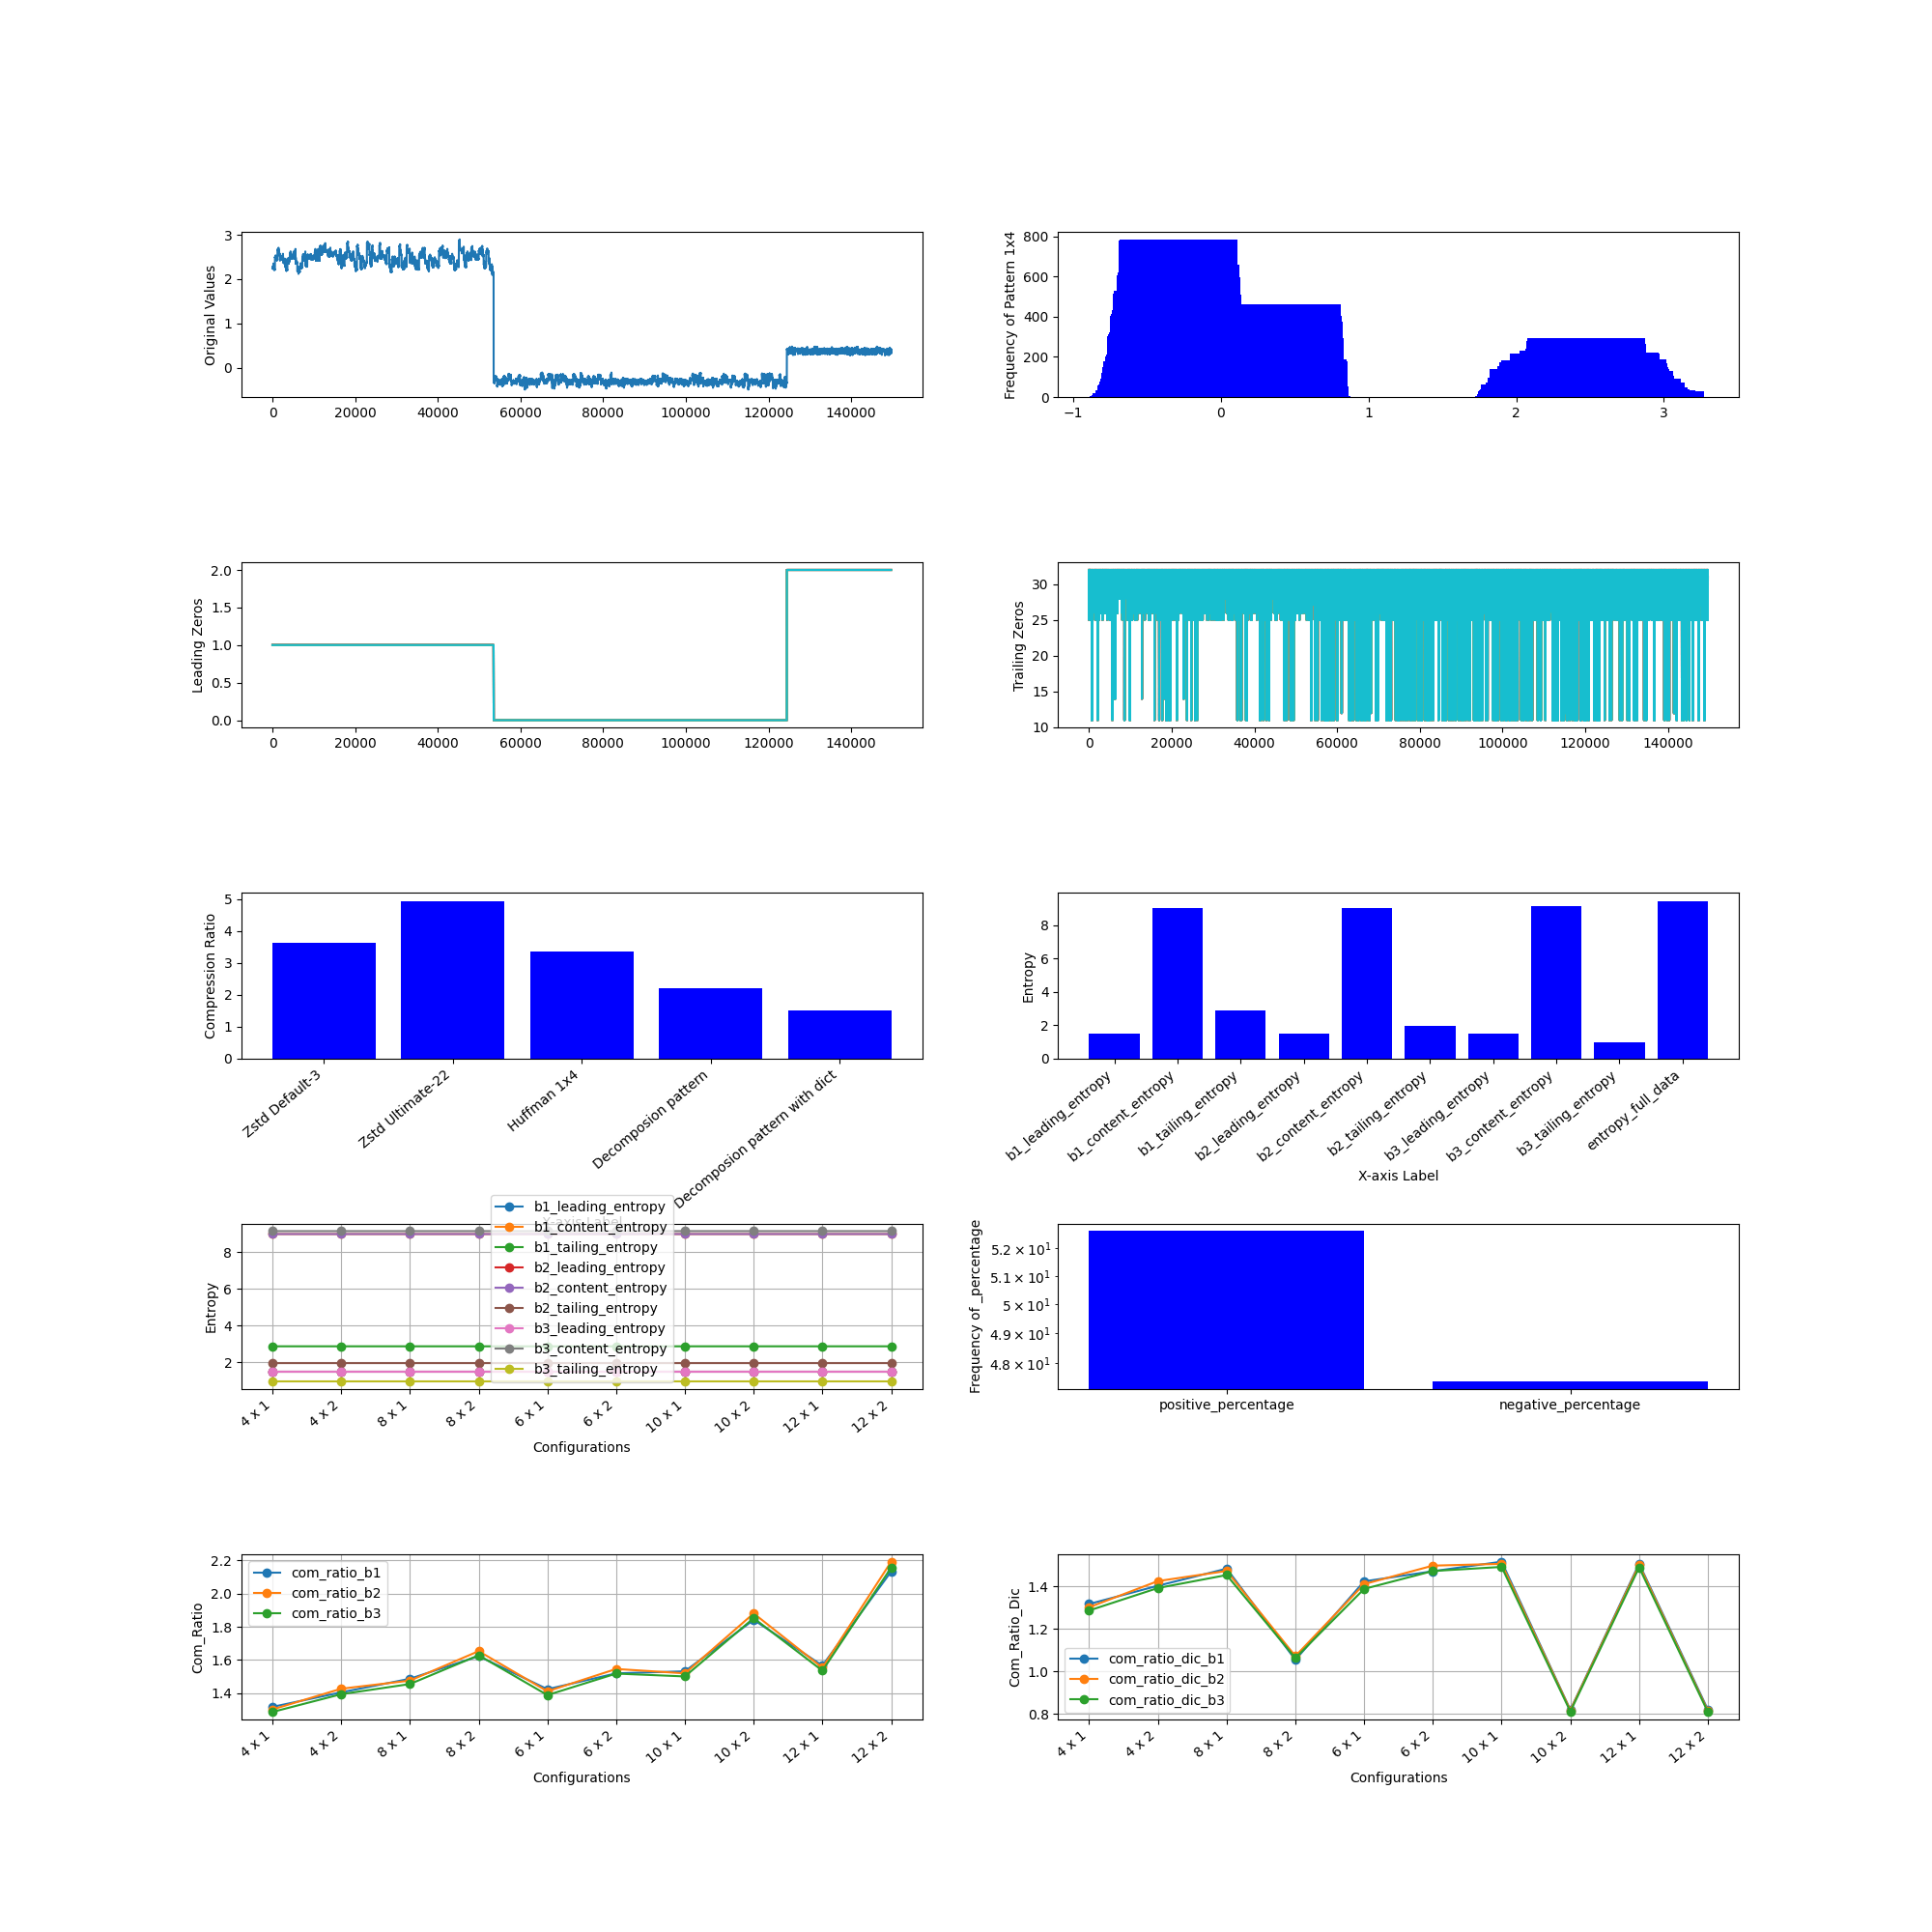

The data file committed next to this chart (first rows):
, M, N, Original Size (bits), b1_leading_compressed_size, b1_leading_encoded_size, b1_leading_dic_size_bits, b1_leading_entropy, b2_leading_compressed_size, b2_leading_encoded_size, b2_leading_dic_size_bits, b2_leading_entropy, b3_leading_compressed_size, b3_leading_encoded_size, b3_leading_dic_size_bits, b3_leading_entropy, b1_content_compressed_size, b1_content_encoded_size, b1_content_dic_size_bits, b1_content_entropy, b2_content_compressed_size, b2_content_encoded_size, b2_content_dic_size_bits, b2_content_entropy
0, 4, 1, 4788768, 105962, 105932, 30, 1.474, 167415, 167385, 30, 1.474, 270941, 270911, 30, 1.474, 526313, 526176, 137, 9, 396546, 396409, 137, 9
1, 4, 2, 4788768, 63455, 63410, 45, 1.474, 163089, 163028, 61, 1.474, 269049, 268960, 89, 1.474, 414059, 412706, 1353, 9, 278406, 277515, 891, 9
2, 8, 1, 4788768, 53015, 52969, 46, 1.474, 83742, 83696, 46, 1.474, 135508, 135462, 46, 1.474, 290011, 285466, 4545, 9, 210794, 206919, 3875, 9
3, 8, 2, 4788768, 31785, 31708, 77, 1.474, 81619, 81518, 101, 1.474, 134632, 134487, 145, 1.474, 248113, 230145, 17968, 9, 157526, 148624, 8902, 9
4, 6, 1, 4788768, 70657, 70623, 34, 1.474, 111626, 111592, 34, 1.474, 180641, 180607, 34, 1.474, 366448, 365591, 857, 9, 271008, 270151, 857, 9
5, 6, 2, 4788768, 42334, 42273, 61, 1.474, 108763, 108686, 77, 1.474, 179414, 179309, 105, 1.474, 297541, 291415, 6126, 9, 194965, 191859, 3106, 9
6, 10, 1, 4788768, 42421, 42375, 46, 1.474, 67002, 66956, 46, 1.474, 108410, 108364, 46, 1.474, 250348, 236616, 13732, 9, 177867, 168676, 9191, 9
7, 10, 2, 4788768, 25457, 25364, 93, 1.474, 65325, 65212, 113, 1.474, 107736, 107587, 149, 1.474, 224591, 191784, 32807, 9, 137729, 122232, 15497, 9
8, 12, 1, 4788768, 35372, 35314, 58, 1.474, 55856, 55798, 58, 1.474, 90364, 90306, 58, 1.474, 228621, 203594, 25027, 9, 156210, 142846, 13364, 9
9, 12, 2, 4788768, 21246, 21137, 109, 1.474, 54482, 54345, 137, 1.474, 89848, 89659, 189, 1.474, 212058, 165836, 46222, 9, 124368, 104260, 20108, 9
